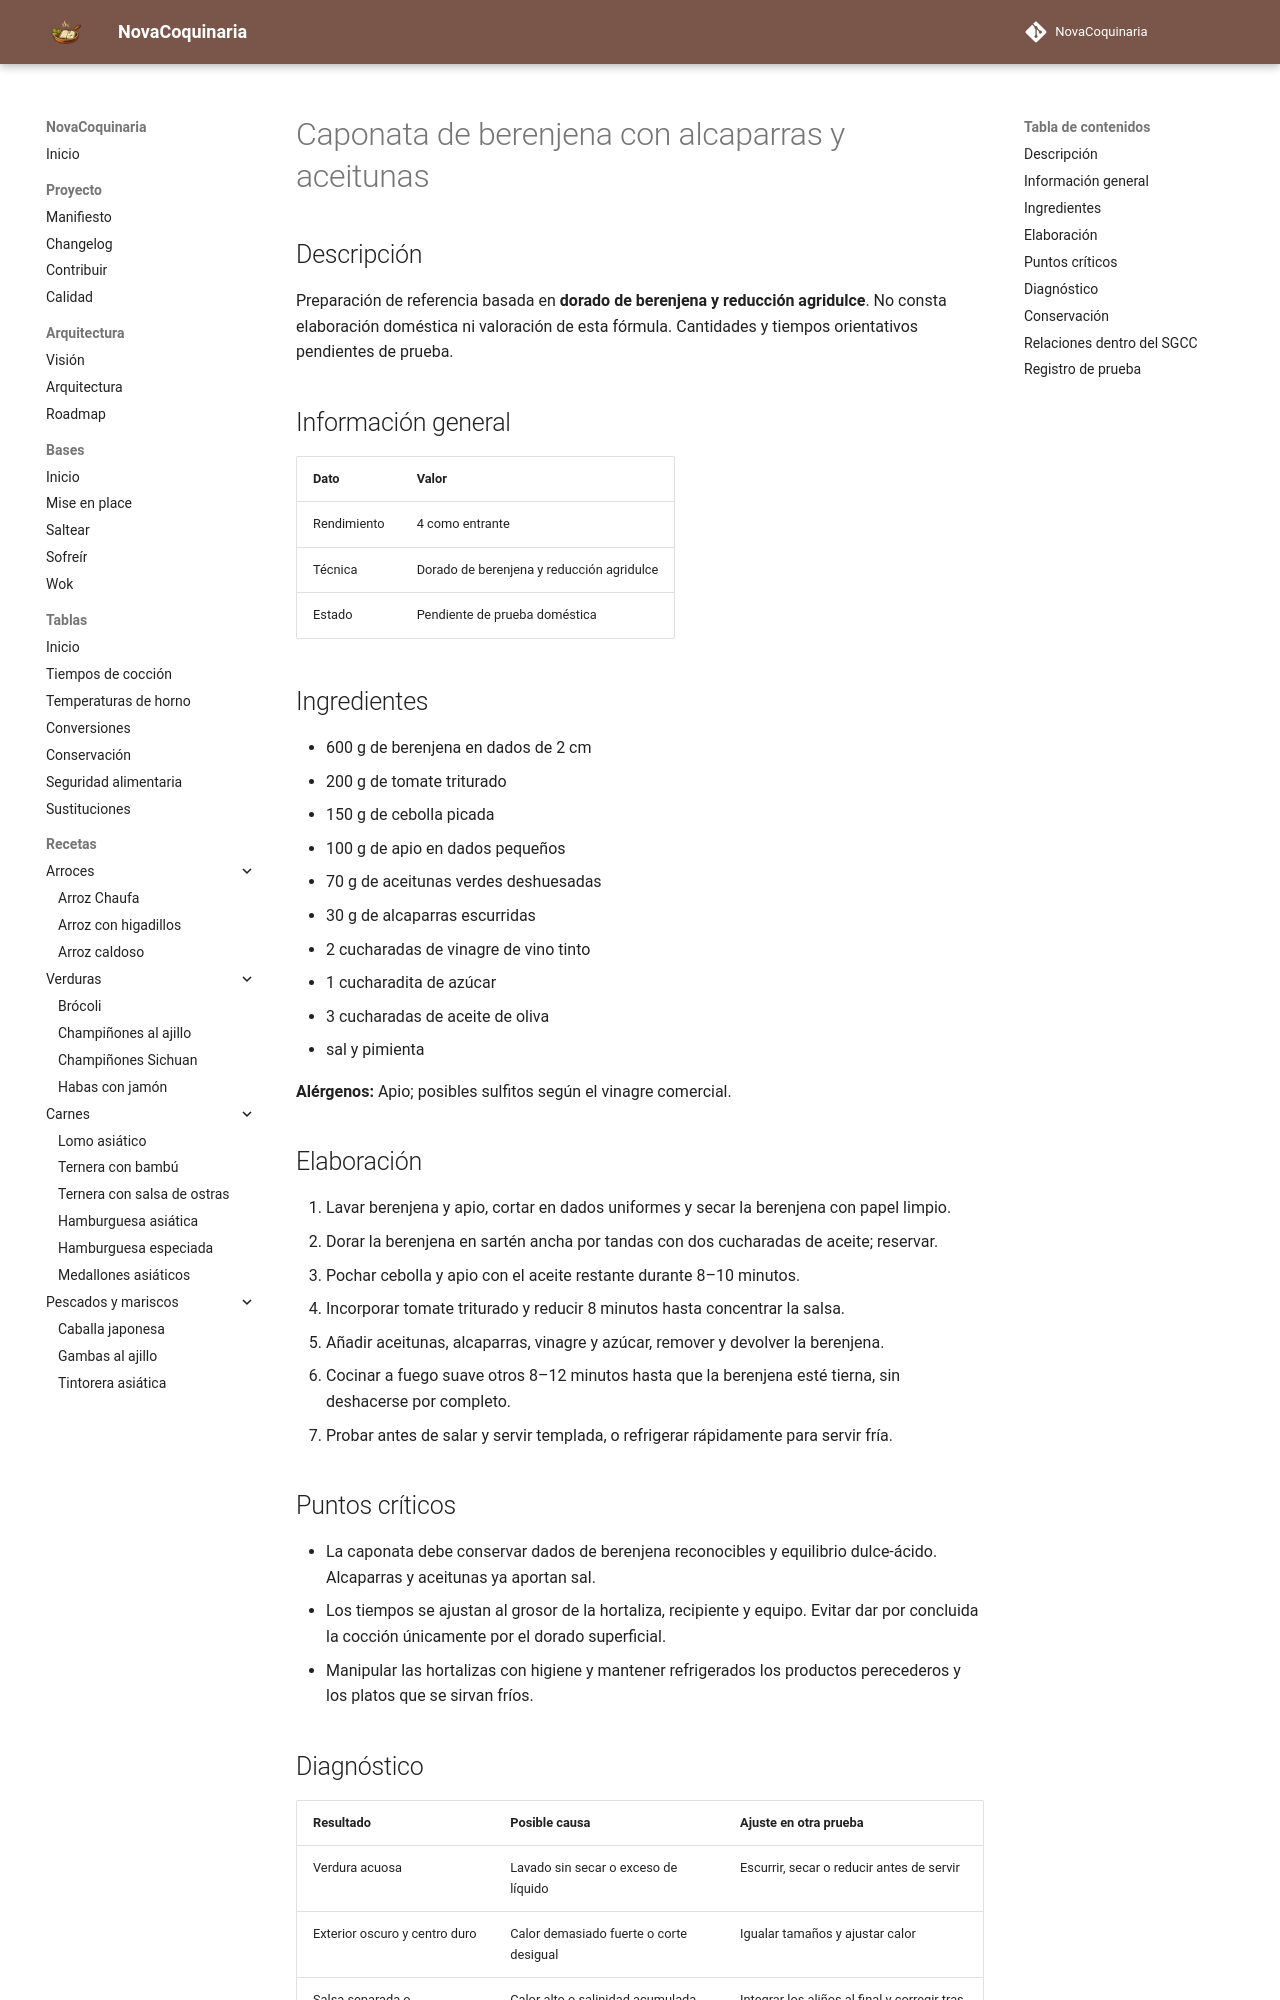

repository: fran-eliot/NovaCoquinaria · page: 04_Verduras/caponata_de_berenjena_con_alcaparras_y_aceitunas.html · generator: mkdocs

---
id: REC-401
tipo: receta
titulo: Caponata de berenjena con alcaparras y aceitunas
categoria: Verduras
estado: borrador
version: 1.0.0
ultima_revision: 2026-11-15
etiquetas:
  - verduras
  - receta-propuesta
  - pendiente-de-prueba
---

# Caponata de berenjena con alcaparras y aceitunas

## Descripción

Preparación de referencia basada en **dorado de berenjena y reducción agridulce**. No consta elaboración doméstica ni valoración de esta fórmula. Cantidades y tiempos orientativos pendientes de prueba.

## Información general

| Dato | Valor |
|---|---|
| Rendimiento | 4 como entrante |
| Técnica | Dorado de berenjena y reducción agridulce |
| Estado | Pendiente de prueba doméstica |

## Ingredientes

- 600 g de berenjena en dados de 2 cm
- 200 g de tomate triturado
- 150 g de cebolla picada
- 100 g de apio en dados pequeños
- 70 g de aceitunas verdes deshuesadas
- 30 g de alcaparras escurridas
- 2 cucharadas de vinagre de vino tinto
- 1 cucharadita de azúcar
- 3 cucharadas de aceite de oliva
- sal y pimienta

**Alérgenos:** Apio; posibles sulfitos según el vinagre comercial.

## Elaboración

1. Lavar berenjena y apio, cortar en dados uniformes y secar la berenjena con papel limpio.
2. Dorar la berenjena en sartén ancha por tandas con dos cucharadas de aceite; reservar.
3. Pochar cebolla y apio con el aceite restante durante 8–10 minutos.
4. Incorporar tomate triturado y reducir 8 minutos hasta concentrar la salsa.
5. Añadir aceitunas, alcaparras, vinagre y azúcar, remover y devolver la berenjena.
6. Cocinar a fuego suave otros 8–12 minutos hasta que la berenjena esté tierna, sin deshacerse por completo.
7. Probar antes de salar y servir templada, o refrigerar rápidamente para servir fría.

## Puntos críticos

- La caponata debe conservar dados de berenjena reconocibles y equilibrio dulce-ácido. Alcaparras y aceitunas ya aportan sal.
- Los tiempos se ajustan al grosor de la hortaliza, recipiente y equipo. Evitar dar por concluida la cocción únicamente por el dorado superficial.
- Manipular las hortalizas con higiene y mantener refrigerados los productos perecederos y los platos que se sirvan fríos.
